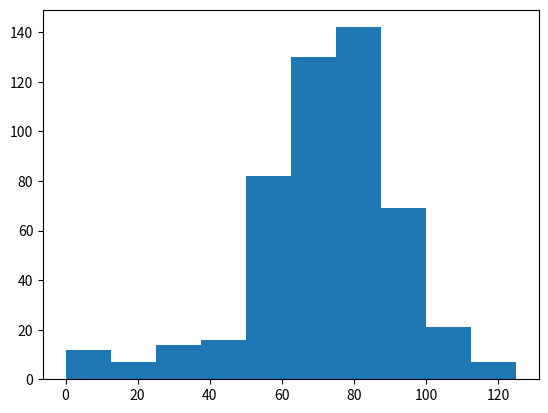

Write the Python code that produced this figure.
# Random Float

import numpy as np

np.random.seed(123)

# seed() sets the random seed, so that your results are reproducible.

print(np.random.rand())

# rand() returns a single random number, which is between 0 and 1.

print('\n-------------------\n')

# Roll the dice

print(np.random.randint(1, 7))

print(np.random.randint(1, 7))

print('\n-------------------\n')

# Determine your next Move

# Starting step
step = 50
# Roll the dice
dice = np.random.randint(1, 7)
# Finish the control construct
if dice <= 2:
    # if dice 1 or 2 one step down
    step = step - 1
elif dice <= 5:
    # if dice 3, 4, 5 one step up
    step = step + 1
else :
    # if dice 6, you throw the dice again and move the same amount as dice
    step = step + np.random.randint(1, 7)

print(dice, step)

print('\n-------------------\n')

## Random Walk

# Coin Toss
outcomes = []

for x in range(10):
    coin = np.random.randint(0, 2)
    if coin == 0:
        outcomes.append('H')
    else:
        outcomes.append('T')

print(outcomes)

# Random Walk

tails =[0]

for x in range(10):
    coin = np.random.randint(0, 2)
    tails.append(tails[x] + coin)

print(tails)

print('\n-------------------\n')

random_walk = [0]

for x in range(100):
    # Set step: last element in random_walk
    step = random_walk[-1]
    # Roll the dice
    dice = np.random.randint(1, 7)

    # Determine next step
    if dice <= 2:
        # use max() to make sure step can't go below 0
        step = max(0, step - 1)
        # step = step - 1
    elif dice <= 5:
        step = step + 1
    else:
        step = step + np.random.randint(1, 7)
    
    # append next_step to random_walk
    random_walk.append(step)

print(random_walk)

print('\n-------------------\n')

# Visualize the Random Walk

import matplotlib.pyplot as plt

plt.plot(random_walk)
plt.show()
plt.clf()

print('\n-------------------\n')

## Distribution of Random Walks

final_tails = []

for x in range(1000):
    tails = [0]
    for x in range(10):
        coin = np.random.randint(0, 2)
        tails.append(tails[x] + coin)
    final_tails.append(tails[-1])

plt.hist(final_tails, bins=10)
plt.show()
plt.clf()

print('\n-------------------\n')

all_walks = []

# Simulate random walk 10 times

for i in range(500):

    # Code from before
    random_walk = [0]
    for x in range(100):
        step = random_walk[-1]
        dice = np.random.randint(1, 7)

        if dice <= 2:
            step = max(0, step - 1)
        elif dice <= 5:
            step = step + 1
        else:
            step = step + np.random.randint(1, 7)
        # implement clumsiniess
        if np.random.rand() <= 0.001:
            step = 0

        random_walk.append(step)

    # Append random_walk to all_walks
    all_walks.append(random_walk)

# Print all_walks
print(all_walks)

# Visualize all_walks

# Convert all_walks to Numpy Array

np_aw = np.array(all_walks)
np_aw_t = np.transpose(np_aw)

# Select last row from np_aw_t: ends
ends = np_aw_t[-1]

# Plot np_aw and show
plt.clf()
plt.plot(np_aw_t)
plt.show()

# Make a histogram of ends
plt.clf()
plt.hist(ends)
plt.show()


# Calculate the odds
odds = np.mean(ends >= 60)
print('Odds are ' + str(odds * 100) + '%')